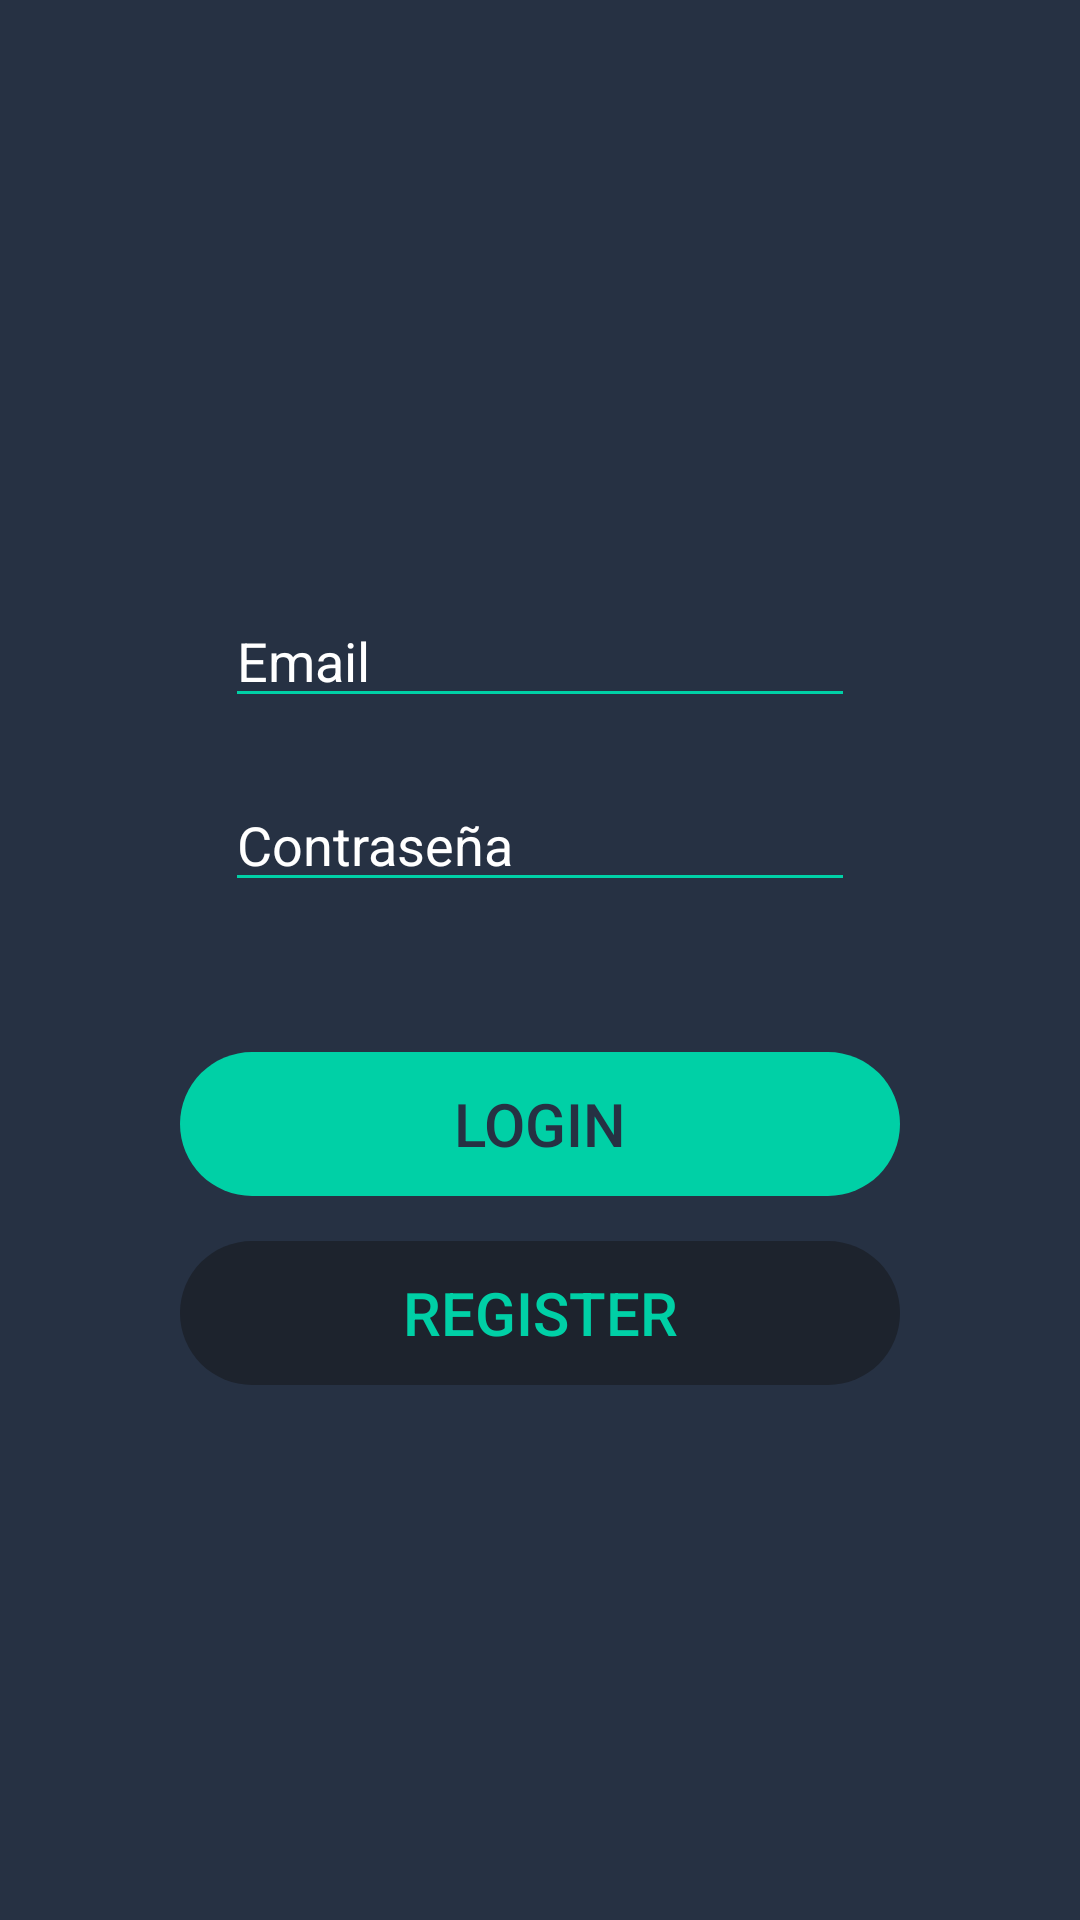

Write the Android layout XML for this screen, with the resource values it uses.
<!-- AndroidManifest.xml: application theme Theme.PrimeraApp -->
<!-- res/layout/activity_main.xml -->
<?xml version="1.0" encoding="utf-8"?>
<LinearLayout xmlns:android="http://schemas.android.com/apk/res/android"
    xmlns:app="http://schemas.android.com/apk/res-auto"
    xmlns:tools="http://schemas.android.com/tools"
    android:layout_width="match_parent"
    android:layout_height="match_parent"
    android:background="@color/blue"
    android:gravity="center"
    android:orientation="vertical"
    tools:context=".MainActivity">

    
    
    
    

    
    
    

    
    
    
    
    
    
    
    
    

    
    
    
    
    
    
    
    
    
    
    

    
    
    
    
    
    
    
    
    
    
    
    
    
    
    
    

    

    

    <LinearLayout
        android:layout_width="match_parent"
        android:layout_height="match_parent"
        android:background="#263143"
        android:gravity="center"
        android:orientation="vertical">

        <EditText
            android:id="@+id/editTextTextEmailAddress"
            android:layout_width="wrap_content"
            android:layout_height="wrap_content"
            android:layout_marginTop="20dp"
            android:backgroundTint="@color/green"
            android:ems="10"
            android:hint="Email"
            android:inputType="textEmailAddress"
            android:maxLength="30"
            android:shadowColor="#FFFFFF"
            android:textColor="#FFFFFF"
            android:textColorHighlight="#FFFFFF"
            android:textColorHint="#FFFFFF" />

        <EditText
            android:id="@+id/editTextTextPassword"
            android:layout_width="wrap_content"
            android:layout_height="wrap_content"
            android:layout_marginTop="20dp"
            android:backgroundTint="@color/green"
            android:ems="10"
            android:hint="Contraseña"
            android:inputType="textPassword"
            android:shadowColor="#FFFFFF"
            android:textColor="#FFFFFF"
            android:textColorHighlight="#FFFFFF"
            android:textColorHint="#FFFFFF" />

        <LinearLayout
            android:layout_width="wrap_content"
            android:layout_height="wrap_content"
            android:layout_marginTop="50dp"
            android:minWidth="240dp"
            android:minHeight="100dp"
            android:orientation="vertical"
            android:showDividers="middle">


            <androidx.appcompat.widget.AppCompatButton
                android:id="@+id/buttonLogin"
                android:layout_width="match_parent"
                android:layout_height="match_parent"
                android:layout_weight="1"
                android:elevation="1dp"
                android:onClick="login"
                android:text="Login"
                android:foreground="@drawable/ripple"
                android:textColor="#263143"
                android:backgroundTint="@color/green"
                android:textSize="20sp"
                android:background="@drawable/mainactivity_button"
                />
            <Space
                android:layout_width="wrap_content"
                android:layout_height="wrap_content"
                android:minHeight="15dp"
                android:layout_weight="1"/>


            <androidx.appcompat.widget.AppCompatButton
                android:id="@+id/buttonRegister"
                android:layout_width="match_parent"
                android:layout_height="match_parent"
                android:layout_weight="1"
                android:backgroundTint="#1D232D"
                android:elevation="1dp"
                android:onClick="createAccount"
                android:text="Register"
                android:foreground="@drawable/ripple"
                android:textColor="@color/green"
                android:textSize="20sp"
                android:background="@drawable/mainactivity_button"
                />

        </LinearLayout>

    </LinearLayout>

</LinearLayout>
<!-- resources referenced by this layout -->
<resources>
  <color name="blue">#263143</color>
  <color name="green">#00D0A6</color>
  <!-- drawable ic_group_fill0_wght400_grad0_opsz48 (drawable) -->
  <vector xmlns:android="http://schemas.android.com/apk/res/android"
      android:width="48dp"
      android:height="48dp"
      android:viewportWidth="48"
      android:viewportHeight="48">
    <path
        android:fillColor="#FF000000"
        android:pathData="M1.9,40V35.3Q1.9,33.55 2.8,32.125Q3.7,30.7 5.3,30Q8.95,28.4 11.875,27.7Q14.8,27 17.9,27Q21,27 23.9,27.7Q26.8,28.4 30.45,30Q32.05,30.7 32.975,32.125Q33.9,33.55 33.9,35.3V40ZM36.9,40V35.3Q36.9,32.15 35.3,30.125Q33.7,28.1 31.1,26.85Q34.55,27.25 37.6,28.025Q40.65,28.8 42.55,29.8Q44.2,30.75 45.15,32.15Q46.1,33.55 46.1,35.3V40ZM17.9,23.95Q14.6,23.95 12.5,21.85Q10.4,19.75 10.4,16.45Q10.4,13.15 12.5,11.05Q14.6,8.95 17.9,8.95Q21.2,8.95 23.3,11.05Q25.4,13.15 25.4,16.45Q25.4,19.75 23.3,21.85Q21.2,23.95 17.9,23.95ZM28.4,23.95Q27.85,23.95 27.175,23.875Q26.5,23.8 25.95,23.6Q27.15,22.35 27.775,20.525Q28.4,18.7 28.4,16.45Q28.4,14.2 27.775,12.475Q27.15,10.75 25.95,9.3Q26.5,9.15 27.175,9.05Q27.85,8.95 28.4,8.95Q31.7,8.95 33.8,11.05Q35.9,13.15 35.9,16.45Q35.9,19.75 33.8,21.85Q31.7,23.95 28.4,23.95ZM4.9,37H30.9V35.3Q30.9,34.5 30.425,33.75Q29.95,33 29.25,32.7Q25.65,31.1 23.2,30.55Q20.75,30 17.9,30Q15.05,30 12.575,30.55Q10.1,31.1 6.5,32.7Q5.8,33 5.35,33.75Q4.9,34.5 4.9,35.3ZM17.9,20.95Q19.85,20.95 21.125,19.675Q22.4,18.4 22.4,16.45Q22.4,14.5 21.125,13.225Q19.85,11.95 17.9,11.95Q15.95,11.95 14.675,13.225Q13.4,14.5 13.4,16.45Q13.4,18.4 14.675,19.675Q15.95,20.95 17.9,20.95ZM17.9,37Q17.9,37 17.9,37Q17.9,37 17.9,37Q17.9,37 17.9,37Q17.9,37 17.9,37Q17.9,37 17.9,37Q17.9,37 17.9,37Q17.9,37 17.9,37Q17.9,37 17.9,37ZM17.9,16.45Q17.9,16.45 17.9,16.45Q17.9,16.45 17.9,16.45Q17.9,16.45 17.9,16.45Q17.9,16.45 17.9,16.45Q17.9,16.45 17.9,16.45Q17.9,16.45 17.9,16.45Q17.9,16.45 17.9,16.45Q17.9,16.45 17.9,16.45Z"/>
  </vector>
  <!-- drawable mainactivity_button (drawable) -->
  <?xml version="1.0" encoding="UTF-8"?>
  <shape xmlns:android="http://schemas.android.com/apk/res/android"
      android:shape="rectangle">
  
      <corners android:radius="50dp" />
  </shape>
  <!-- drawable ripple (drawable) -->
  <?xml version="1.0" encoding="utf-8"?>
  <ripple xmlns:android="http://schemas.android.com/apk/res/android"
      xmlns:tools="http://schemas.android.com/tools"
      android:color="@color/blue">
      <item android:id="@android:id/mask">
          <shape android:shape="rectangle">
              <corners android:radius="50dp"/>
              <solid android:color="@color/blue"/>
          </shape>
      </item>
  </ripple>
  <style name="Theme.PrimeraApp" parent="Theme.MaterialComponents.DayNight.NoActionBar">
          
          <item name="colorPrimary">@color/purple_500</item>
          <item name="colorPrimaryVariant">@color/purple_700</item>
          <item name="colorOnPrimary">@color/white</item>
          
          <item name="colorSecondary">@color/teal_200</item>
          <item name="colorSecondaryVariant">@color/teal_700</item>
          <item name="colorOnSecondary">@color/black</item>
          
          <item name="android:statusBarColor" tools:targetApi="l">?attr/colorPrimaryVariant</item>
          
      </style>
  <color name="purple_500">#FF6200EE</color>
  <color name="purple_700">#FF3700B3</color>
  <color name="white">#FFFFFFFF</color>
  <color name="teal_200">#FF03DAC5</color>
  <color name="teal_700">#FF018786</color>
  <color name="black">#FF000000</color>
</resources>
